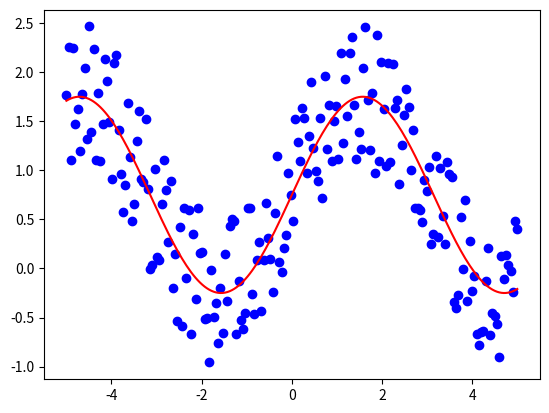

Write the Python code that produced this figure.
import  numpy as np
import  matplotlib.pyplot as plt

#曲线数据加入噪声
x = np.linspace(-5,5,200)
y = np.sin(x)
yn = y +np.random.rand(1,len(y))*1.5 #加入噪声的点集

fig = plt.figure()
ax = fig.add_subplot(111)
ax.scatter(x,yn,c='blue',marker='o')
ax.plot(x,y+0.75,'r')
plt.show()